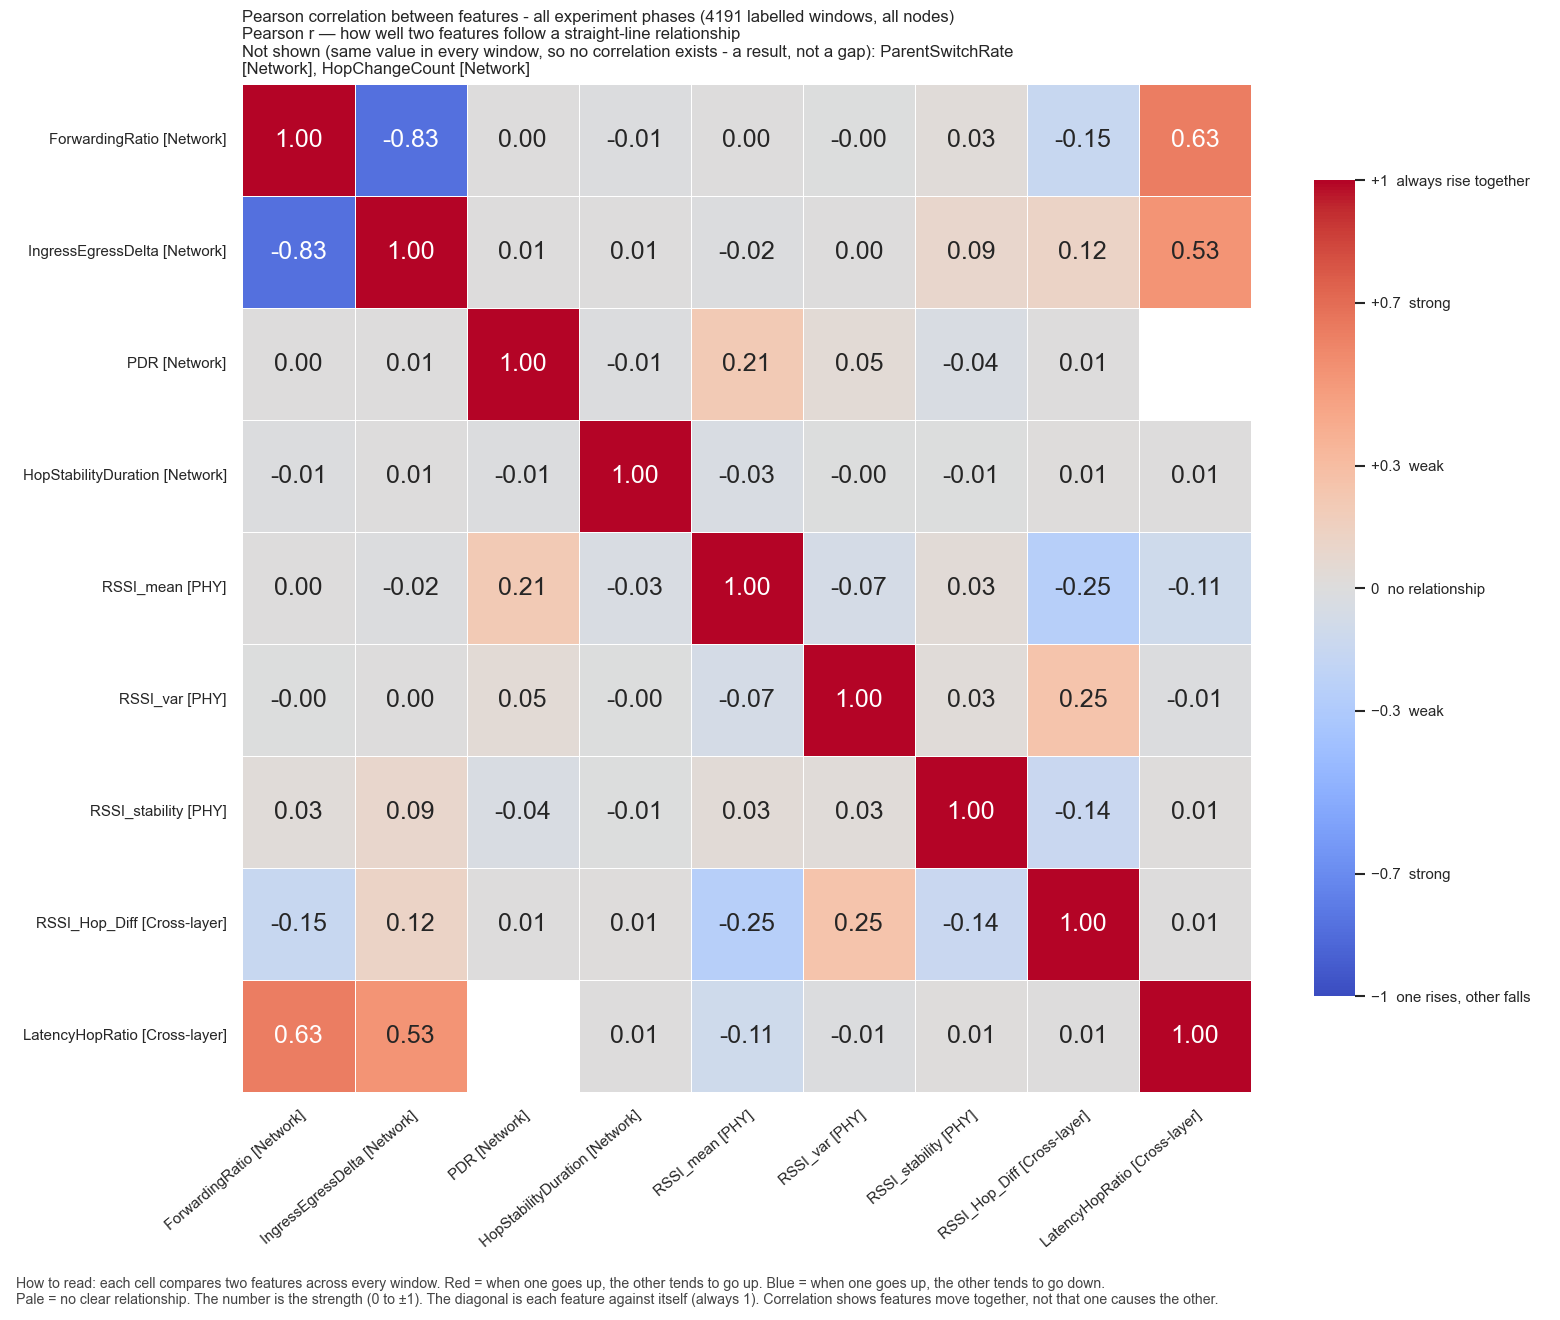

Source data for this figure (header and first rows):
, ForwardingRatio, IngressEgressDelta, PDR, HopStabilityDuration, RSSI_mean, RSSI_var, RSSI_stability, RSSI_Hop_Diff, LatencyHopRatio
ForwardingRatio, 1.0, -0.8282, 0.004074, -0.008333, 0.001222, -0.003806, 0.02727, -0.1538, 0.6281
IngressEgressDelta, -0.8282, 1.0, 0.007244, 0.006784, -0.01546, 0.0007921, 0.09348, 0.1203, 0.5288
PDR, 0.004074, 0.007244, 1.0, -0.01389, 0.2094, 0.0459, -0.0361, 0.00536, 
HopStabilityDuration, -0.008333, 0.006784, -0.01389, 1.0, -0.03318, -0.0001643, -0.006508, 0.01076, 0.005399
RSSI_mean, 0.001222, -0.01546, 0.2094, -0.03318, 1.0, -0.07021, 0.03248, -0.252, -0.1087
RSSI_var, -0.003806, 0.0007921, 0.0459, -0.0001643, -0.07021, 1.0, 0.02718, 0.2538, -0.01033
RSSI_stability, 0.02727, 0.09348, -0.0361, -0.006508, 0.03248, 0.02718, 1.0, -0.1441, 0.01011
RSSI_Hop_Diff, -0.1538, 0.1203, 0.00536, 0.01076, -0.252, 0.2538, -0.1441, 1.0, 0.007368
LatencyHopRatio, 0.6281, 0.5288, , 0.005399, -0.1087, -0.01033, 0.01011, 0.007368, 1.0
